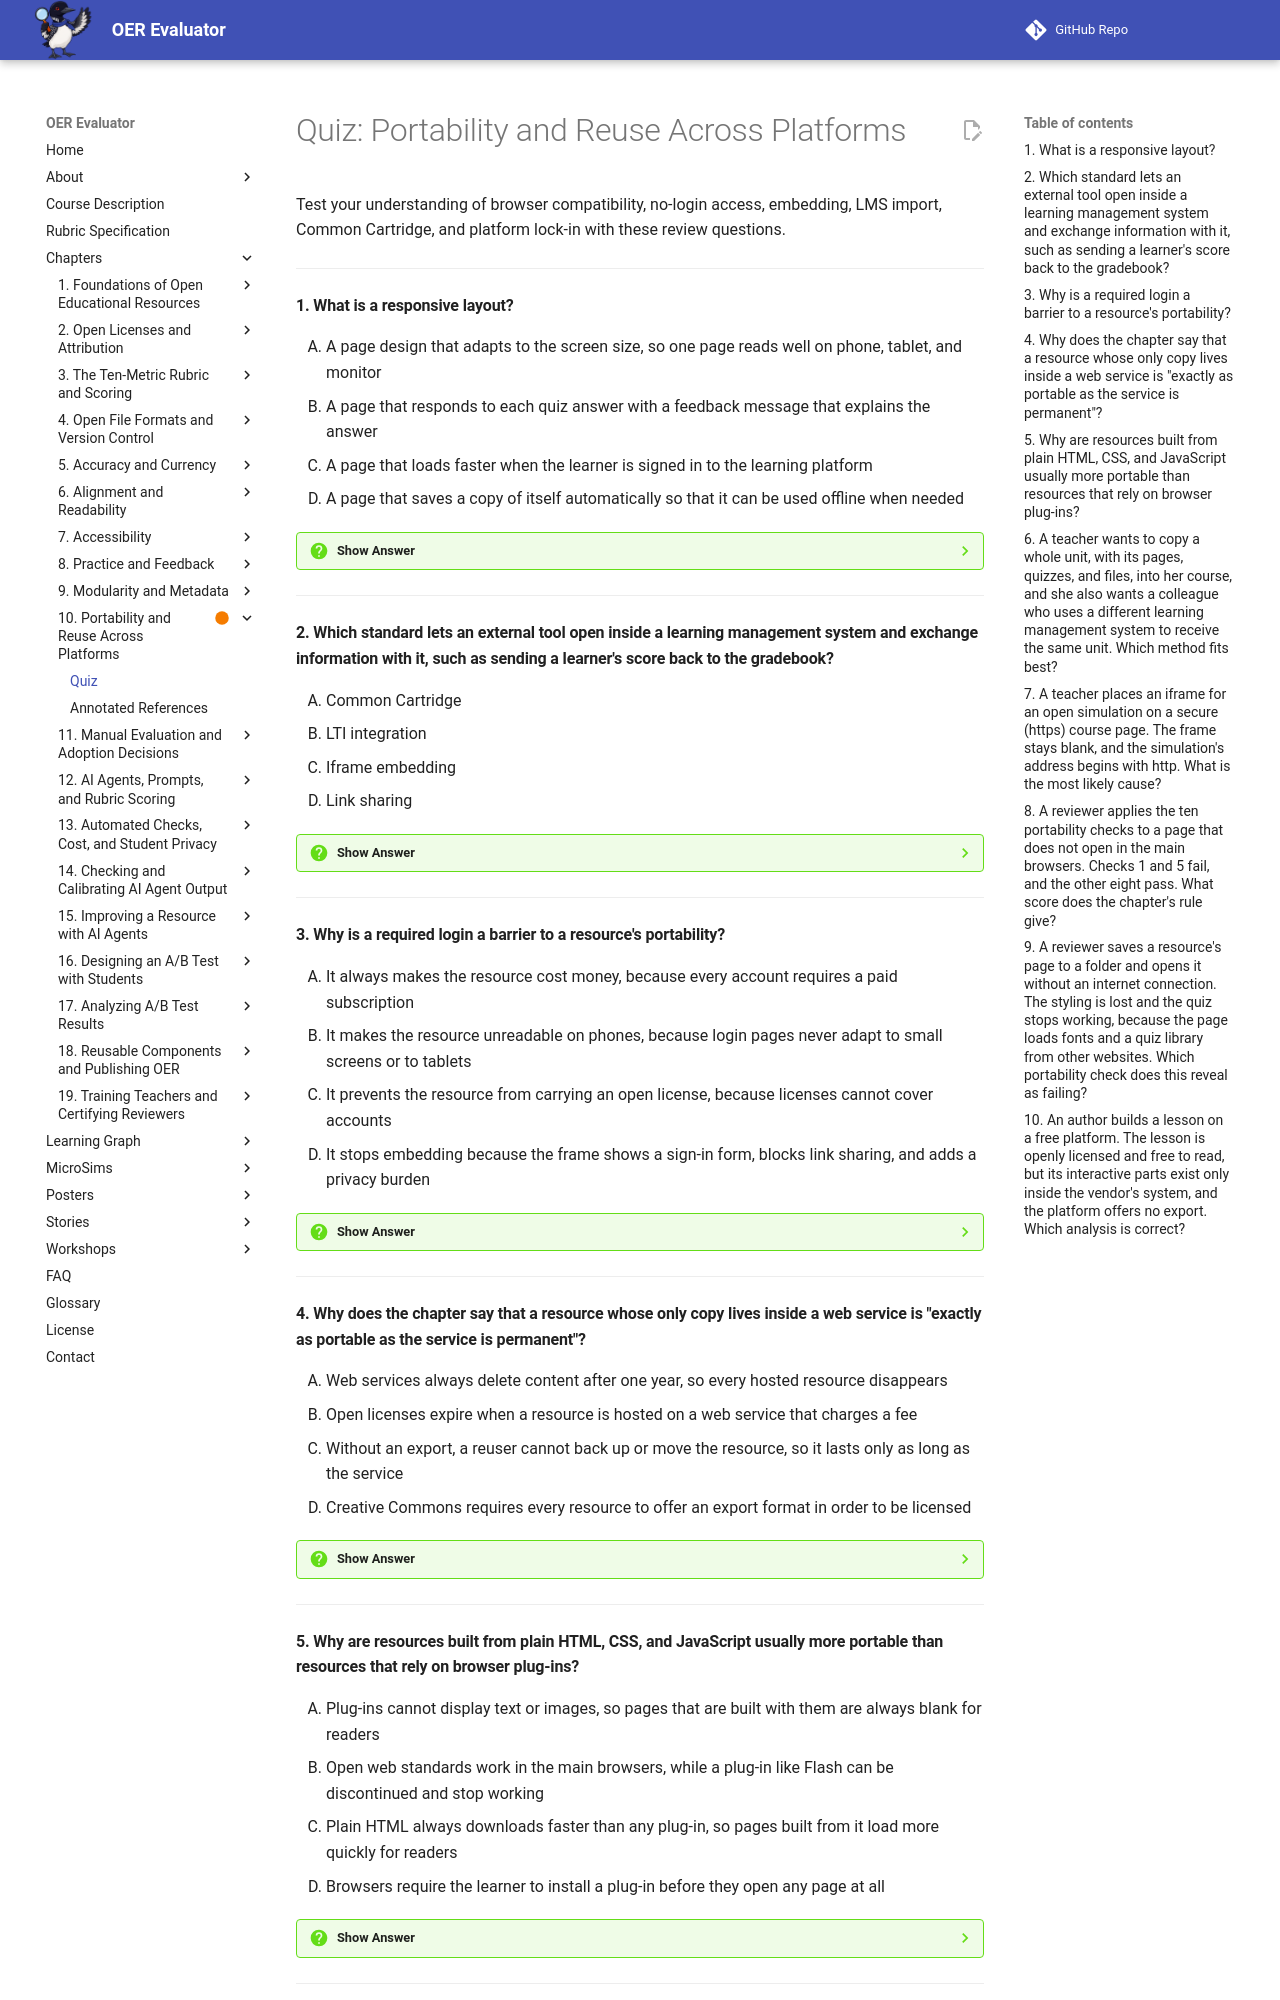

repository: dmccreary/oer-evaluator · page: chapters/10-portability-reuse/quiz/index.html · generator: mkdocs

# Quiz: Portability and Reuse Across Platforms

Test your understanding of browser compatibility, no-login access, embedding, LMS import, Common Cartridge, and platform lock-in with these review questions.

---

#### 1. What is a responsive layout?

<div class="upper-alpha" markdown>
1. A page design that adapts to the screen size, so one page reads well on phone, tablet, and monitor
2. A page that responds to each quiz answer with a feedback message that explains the answer
3. A page that loads faster when the learner is signed in to the learning platform
4. A page that saves a copy of itself automatically so that it can be used offline when needed
</div>

??? question "Show Answer"
    The correct answer is **A**. A responsive layout uses flexible widths and text that wraps. A page with a fixed width forces a phone user to scroll sideways and pinch, and a resource inside an iframe on a narrow page overflows. A reviewer tests by narrowing the browser window to the width of a phone and checking that nothing is cut off or overlaps. Feedback messages (B) belong to the practice metric, and offline copies (D) belong to offline access.

    **Concept Tested:** Responsive Layout

    **See:** [Responsive Layout](index.md#responsive-layout)

---

#### 2. Which standard lets an external tool open inside a learning management system and exchange information with it, such as sending a learner's score back to the gradebook?

<div class="upper-alpha" markdown>
1. Common Cartridge
2. LTI integration
3. Iframe embedding
4. Link sharing
</div>

??? question "Show Answer"
    The correct answer is **B**. Learning Tools Interoperability, from the standards group 1EdTech, makes an external tool look like part of the course while it runs on another company's server. It is more powerful than a link and more demanding, because it passes information about learners between systems, which raises the privacy questions of Chapter 13. Common Cartridge (A) packages content for import, and an iframe (C) or a link (D) only displays or opens a page.

    **Concept Tested:** LTI Integration

    **See:** [LTI Integration](index.md#lti-integration)

---

#### 3. Why is a required login a barrier to a resource's portability?

<div class="upper-alpha" markdown>
1. It always makes the resource cost money, because every account requires a paid subscription
2. It makes the resource unreadable on phones, because login pages never adapt to small screens or to tablets
3. It prevents the resource from carrying an open license, because licenses cannot cover accounts
4. It stops embedding because the frame shows a sign-in form, blocks link sharing, and adds a privacy burden
</div>

??? question "Show Answer"
    The correct answer is **D**. A login breaks portability in three ways. A frame on someone else's page would show a sign-in form instead of the resource. A person who receives a link cannot open it. And an account holds personal data, which adds a privacy burden. Some content, such as a teacher's answer key, may reasonably need a login, but a resource that claims to be open should offer its learner-facing content without one.

    **Concept Tested:** No-Login Access

    **See:** [No-Login Access](index.md#no-login-access)

---

#### 4. Why does the chapter say that a resource whose only copy lives inside a web service is "exactly as portable as the service is permanent"?

<div class="upper-alpha" markdown>
1. Web services always delete content after one year, so every hosted resource disappears
2. Open licenses expire when a resource is hosted on a web service that charges a fee
3. Without an export, a reuser cannot back up or move the resource, so it lasts only as long as the service
4. Creative Commons requires every resource to offer an export format in order to be licensed
</div>

??? question "Show Answer"
    The correct answer is **C**. An export format is the exit door. A resource that can be downloaded in an open format, such as HTML, Markdown, or a standard package, can be backed up, moved to a new host, and used offline. A resource with no download depends entirely on the service that holds it. The risk is practical and not legal: licenses do not expire when a resource is hosted (B), and no license requires an export (D).

    **Concept Tested:** Export Format

    **See:** [Export Format](index.md#export-format)

---

#### 5. Why are resources built from plain HTML, CSS, and JavaScript usually more portable than resources that rely on browser plug-ins?

<div class="upper-alpha" markdown>
1. Plug-ins cannot display text or images, so pages that are built with them are always blank for readers
2. Open web standards work in the main browsers, while a plug-in like Flash can be discontinued and stop working
3. Plain HTML always downloads faster than any plug-in, so pages built from it load more quickly for readers
4. Browsers require the learner to install a plug-in before they open any page at all
</div>

??? question "Show Answer"
    The correct answer is **B**. Browser compatibility means working correctly in the main browsers, such as Chrome, Firefox, Safari, and Edge, and in recent versions of each. Resources built on open web standards usually work everywhere. Adobe Flash powered many educational animations, and when it was discontinued, the content that depended on it stopped working. A reviewer opens a resource in at least three browsers and notes any that fail.

    **Concept Tested:** Browser Compatibility

    **See:** [Browser Compatibility](index.md#browser-compatibility)

---
